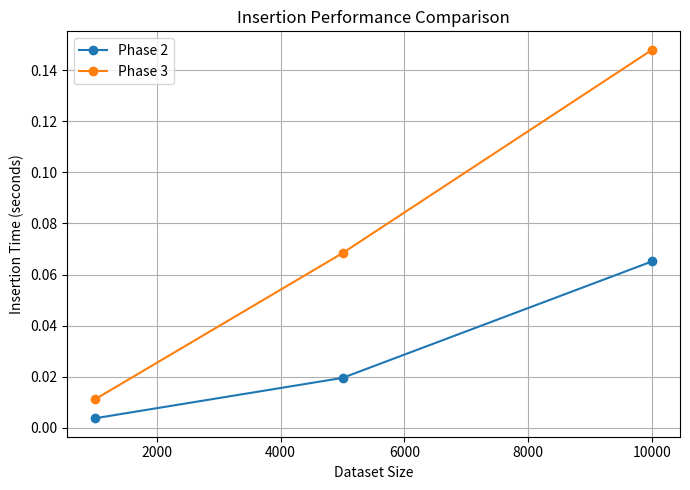
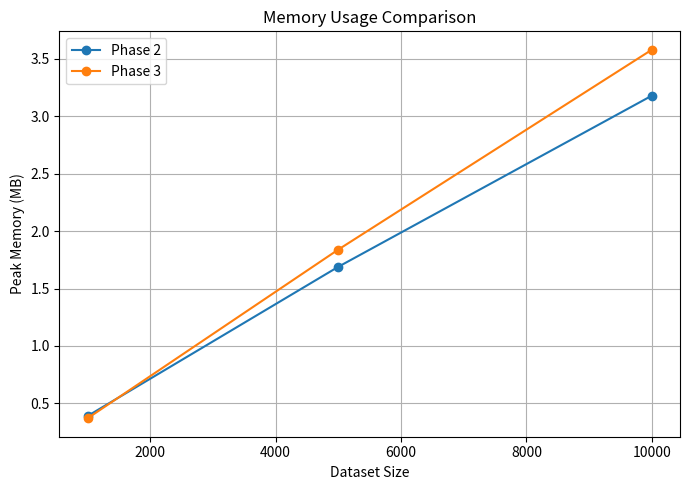
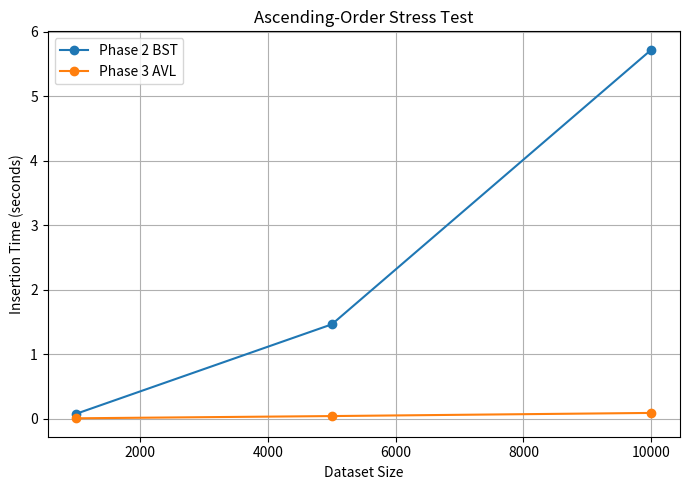

These figures' Python source, in order:
import matplotlib.pyplot as plt

# Dataset sizes
sizes = [1000, 5000, 10000]

# Random dataset benchmark
phase2_insert = [0.003766, 0.019571, 0.065160]
phase3_insert = [0.011157, 0.068387, 0.147952]

phase2_memory = [0.39, 1.69, 3.18]
phase3_memory = [0.37, 1.84, 3.58]

# Stress-test benchmark
stress_phase2 = [0.077743, 1.464634, 5.723935]
stress_phase3 = [0.006865, 0.041423, 0.090211]

# Graph 1: Insertion Performance
plt.figure(figsize=(7, 5))
plt.plot(sizes, phase2_insert, marker="o", label="Phase 2")
plt.plot(sizes, phase3_insert, marker="o", label="Phase 3")
plt.xlabel("Dataset Size")
plt.ylabel("Insertion Time (seconds)")
plt.title("Insertion Performance Comparison")
plt.legend()
plt.grid(True)
plt.tight_layout()
plt.savefig("graph_insertion.png")
plt.close()

# Graph 2: Memory Usage
plt.figure(figsize=(7, 5))
plt.plot(sizes, phase2_memory, marker="o", label="Phase 2")
plt.plot(sizes, phase3_memory, marker="o", label="Phase 3")
plt.xlabel("Dataset Size")
plt.ylabel("Peak Memory (MB)")
plt.title("Memory Usage Comparison")
plt.legend()
plt.grid(True)
plt.tight_layout()
plt.savefig("graph_memory.png")
plt.close()

# Graph 3: Worst-Case Stress Test
plt.figure(figsize=(7, 5))
plt.plot(sizes, stress_phase2, marker="o", label="Phase 2 BST")
plt.plot(sizes, stress_phase3, marker="o", label="Phase 3 AVL")
plt.xlabel("Dataset Size")
plt.ylabel("Insertion Time (seconds)")
plt.title("Ascending-Order Stress Test")
plt.legend()
plt.grid(True)
plt.tight_layout()
plt.savefig("graph_stress_test.png")
plt.close()

print("Graphs created successfully.")
